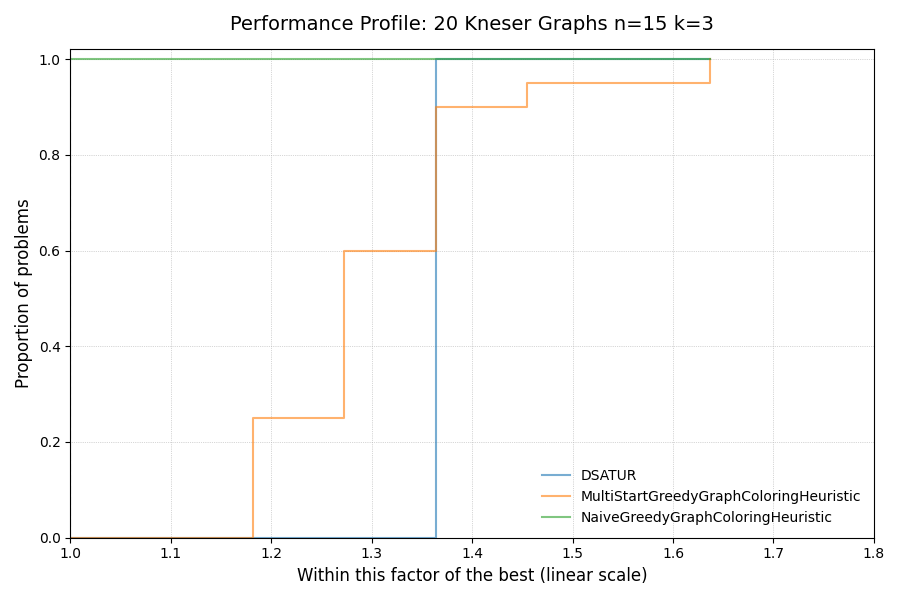

Values plotted in this chart, from the file beside it:
instance, solver, metric
1, NaiveGreedyGraphColoringHeuristic, 11
1, MultiStartGreedyGraphColoringHeuristic, 14
1, DSATUR, 15
2, NaiveGreedyGraphColoringHeuristic, 11
2, MultiStartGreedyGraphColoringHeuristic, 13
2, DSATUR, 15
3, NaiveGreedyGraphColoringHeuristic, 11
3, MultiStartGreedyGraphColoringHeuristic, 15
3, DSATUR, 15
4, NaiveGreedyGraphColoringHeuristic, 11
4, MultiStartGreedyGraphColoringHeuristic, 14
4, DSATUR, 15
5, NaiveGreedyGraphColoringHeuristic, 11
5, MultiStartGreedyGraphColoringHeuristic, 15
5, DSATUR, 15
6, NaiveGreedyGraphColoringHeuristic, 11
6, MultiStartGreedyGraphColoringHeuristic, 14
6, DSATUR, 15
7, NaiveGreedyGraphColoringHeuristic, 11
7, MultiStartGreedyGraphColoringHeuristic, 15
7, DSATUR, 15
8, NaiveGreedyGraphColoringHeuristic, 11
8, MultiStartGreedyGraphColoringHeuristic, 13
8, DSATUR, 15
9, NaiveGreedyGraphColoringHeuristic, 11
9, MultiStartGreedyGraphColoringHeuristic, 14
9, DSATUR, 15
10, NaiveGreedyGraphColoringHeuristic, 11
10, MultiStartGreedyGraphColoringHeuristic, 15
10, DSATUR, 15
11, NaiveGreedyGraphColoringHeuristic, 11
11, MultiStartGreedyGraphColoringHeuristic, 18
11, DSATUR, 15
12, NaiveGreedyGraphColoringHeuristic, 11
12, MultiStartGreedyGraphColoringHeuristic, 15
12, DSATUR, 15
13, NaiveGreedyGraphColoringHeuristic, 11
13, MultiStartGreedyGraphColoringHeuristic, 13
13, DSATUR, 15
14, NaiveGreedyGraphColoringHeuristic, 11
14, MultiStartGreedyGraphColoringHeuristic, 14
14, DSATUR, 15
15, NaiveGreedyGraphColoringHeuristic, 11
15, MultiStartGreedyGraphColoringHeuristic, 13
15, DSATUR, 15
16, NaiveGreedyGraphColoringHeuristic, 11
16, MultiStartGreedyGraphColoringHeuristic, 13
16, DSATUR, 15
17, NaiveGreedyGraphColoringHeuristic, 11
17, MultiStartGreedyGraphColoringHeuristic, 15
17, DSATUR, 15
18, NaiveGreedyGraphColoringHeuristic, 11
18, MultiStartGreedyGraphColoringHeuristic, 14
18, DSATUR, 15
19, NaiveGreedyGraphColoringHeuristic, 11
19, MultiStartGreedyGraphColoringHeuristic, 16
19, DSATUR, 15
20, NaiveGreedyGraphColoringHeuristic, 11
20, MultiStartGreedyGraphColoringHeuristic, 14
20, DSATUR, 15
